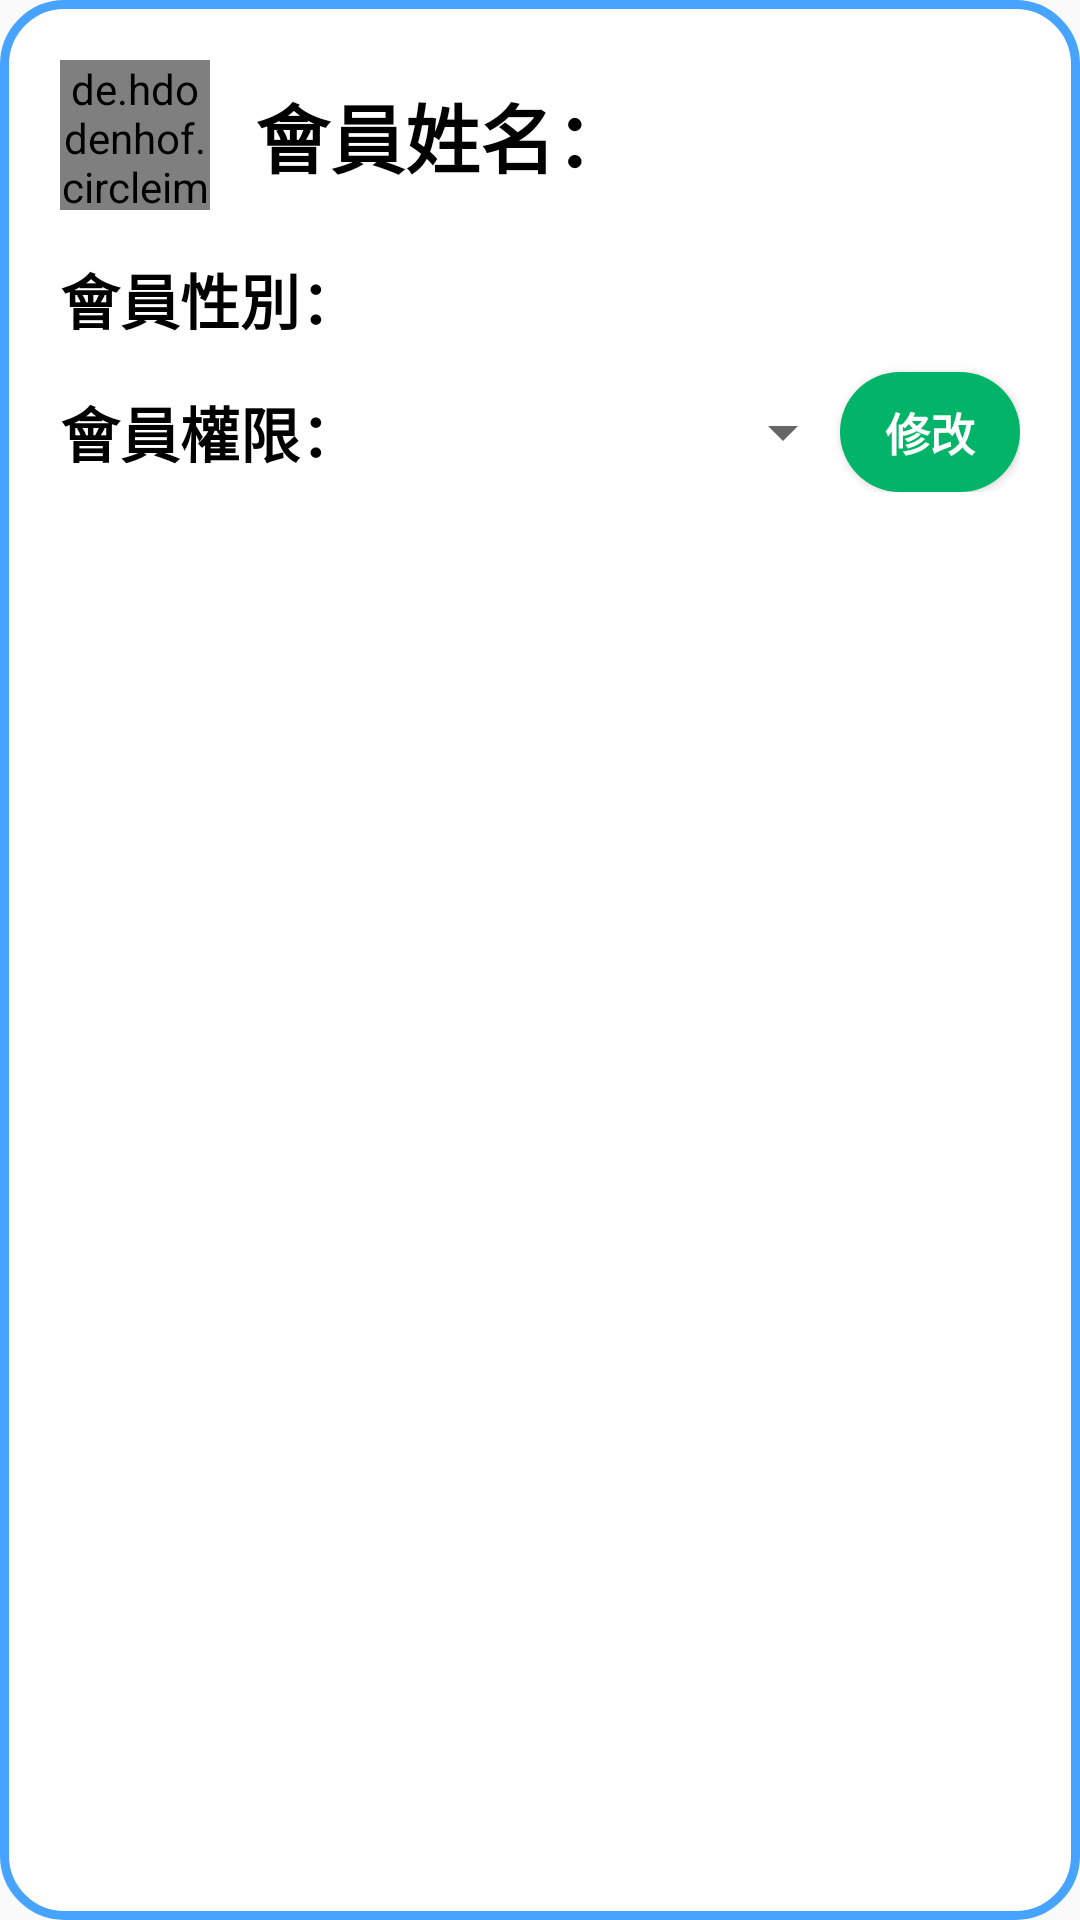

Write the Android layout XML for this screen, with the resource values it uses.
<!-- AndroidManifest.xml: application theme Theme.Design.Light.NoActionBar -->
<!-- res/layout/user_dialog.xml -->
<?xml version="1.0" encoding="utf-8"?>
<androidx.constraintlayout.widget.ConstraintLayout

    xmlns:android="http://schemas.android.com/apk/res/android"
    xmlns:tools="http://schemas.android.com/tools"
    android:layout_width="match_parent"
    xmlns:app="http://schemas.android.com/apk/res-auto"
    android:background="@drawable/activityitem_style"
    android:padding="10dp"
    android:layout_gravity="center"
    android:layout_margin="10dp"
    android:layout_height="wrap_content">

    <androidx.constraintlayout.widget.ConstraintLayout
        android:padding="10dp"
        android:id="@+id/btn_deletePost"
        android:layout_width="match_parent"
        android:layout_height="wrap_content"
        tools:ignore="MissingConstraints">


        <ImageView
            android:id="@+id/close_imageView"
            android:layout_width="wrap_content"
            android:layout_height="wrap_content"
            app:layout_constraintEnd_toEndOf="parent"
            app:srcCompat="@drawable/ic_close"
            tools:ignore="ContentDescription,MissingConstraints" />

        <de.hdodenhof.circleimageview.CircleImageView
            android:id="@+id/userImage"
            android:src="@drawable/user_preset"
            android:layout_width="50dp"
            android:layout_height="50dp"
            app:layout_constraintTop_toBottomOf="@+id/close_imageView"
            tools:ignore="MissingConstraints" />

        <TextView
            android:id="@+id/m_name"
            android:layout_width="wrap_content"
            android:layout_height="wrap_content"
            app:layout_constraintStart_toEndOf="@id/userImage"
            app:layout_constraintTop_toTopOf="@id/userImage"
            app:layout_constraintBottom_toBottomOf="@id/userImage"
            android:layout_marginLeft="15dp"
            android:textSize="25dp"
            android:textColor="@color/black"
            android:textStyle="bold"
            android:text="會員姓名："
            tools:ignore="MissingConstraints" />

        <TextView
            android:id="@+id/m_sex"
            android:layout_width="wrap_content"
            android:layout_height="wrap_content"
            app:layout_constraintTop_toBottomOf="@id/userImage"
            android:layout_marginTop="15dp"
            android:textSize="20dp"
            android:textColor="@color/black"
            android:textStyle="bold"
            android:text="會員性別："
            tools:ignore="MissingConstraints" />


        <TextView
            android:id="@+id/autiorityName"
            android:layout_width="wrap_content"
            android:layout_height="wrap_content"
            app:layout_constraintTop_toBottomOf="@id/m_sex"
            android:layout_marginTop="15dp"
            android:textSize="20dp"
            android:textColor="@color/black"
            android:textStyle="bold"
            android:text="會員權限："
            tools:ignore="MissingConstraints" />

        <Spinner
            android:id="@+id/autioritySpinner"
            android:layout_width="0dp"
            app:layout_constraintWidth_percent="0.5"

            android:layout_height="35dp"
            android:layout_marginLeft="5dp"
            app:layout_constraintStart_toEndOf="@id/autiorityName"
            app:layout_constraintTop_toTopOf="@id/autiorityName"
            app:layout_constraintBottom_toBottomOf="@id/autiorityName"
            android:textSize="10dp"
            android:paddingLeft="15dp"
            android:textColor="@color/black"
            android:textStyle="bold"
            tools:ignore="MissingConstraints" />


        <Button
            android:id="@+id/btn_update"
            android:text="修改"
            android:textStyle="bold"
            android:textColor="@color/white"
            android:background="@drawable/activity_button"
            android:textSize="15dp"
            app:layout_constraintTop_toTopOf="@id/autiorityName"
            app:layout_constraintBottom_toBottomOf="@id/autiorityName"
            app:layout_constraintEnd_toEndOf="parent"
            android:layout_width="60dp"
            android:layout_height="40dp"/>


    </androidx.constraintlayout.widget.ConstraintLayout>

</androidx.constraintlayout.widget.ConstraintLayout>
<!-- resources referenced by this layout -->
<resources>
  <!-- drawable activity_button (drawable) -->
  <?xml version="1.0" encoding="utf-8"?>
  <selector xmlns:android="http://schemas.android.com/apk/res/android">
      <item>
          <shape>
              <solid android:color="#01B468"/>
              <corners android:radius="20dp"/>
  
          </shape>
      </item>
  </selector>
  <!-- drawable activityitem_style (drawable) -->
  <?xml version="1.0" encoding="utf-8"?>
  <selector xmlns:android="http://schemas.android.com/apk/res/android">
  
      <item>
          <shape>
              <solid android:color="@color/white"/>
              <stroke android:width="1dp" android:color="#FFFFFF" />
              <corners android:radius="20dp"/>
              <stroke android:color="#46A3FF" android:width="3dp"/>
  
          </shape>
      </item>
  
  </selector>
  <!-- not gathered from this repository: default colours our renderer supplied (Android Studio template values) -->
  <color name="black">#FF000000</color>
  <color name="white">#FFFFFFFF</color>
</resources>
